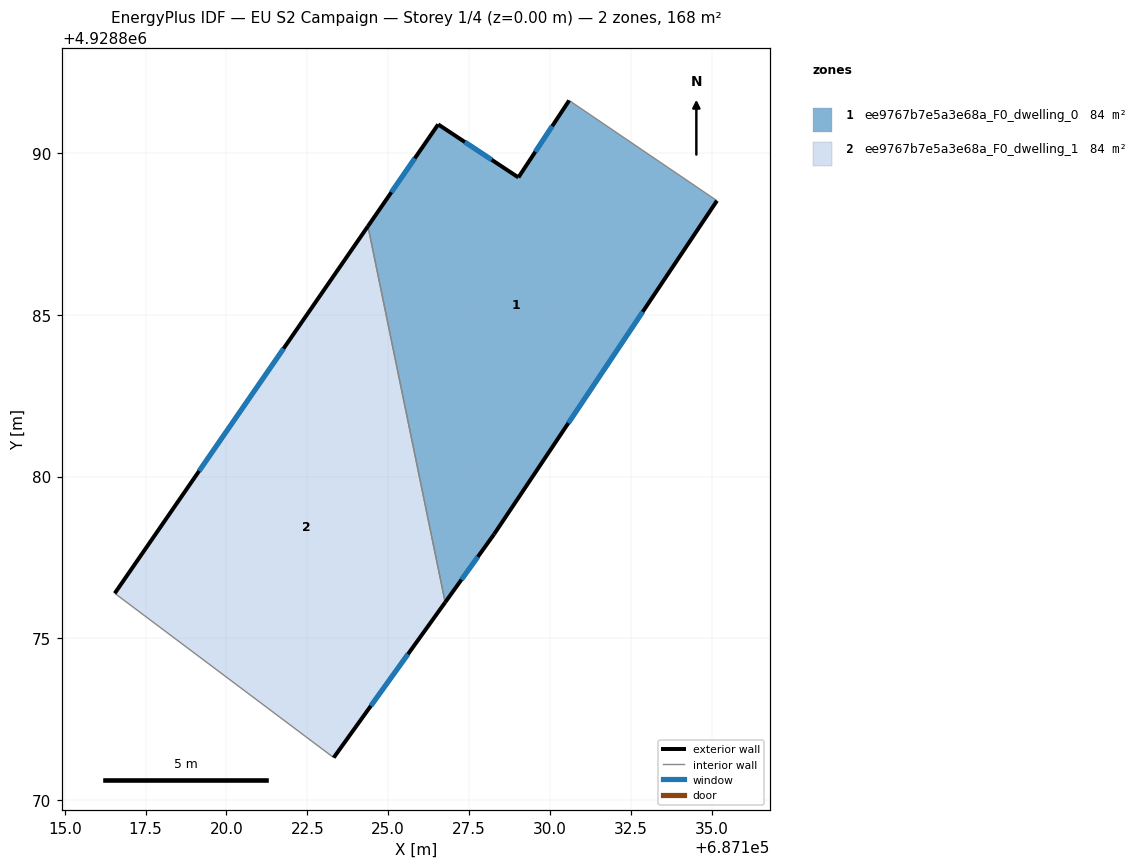
=== STOREY PLAN SPEC (per zone: floor XY polygon, exterior-wall plan segments, windows/doors) ===
zone 1: ee9767b7e5a3e68a_F0_dwelling_0  (84.1 m²)
  floor: (687128.28, 4928878.22) (687135.17, 4928888.53) (687130.59, 4928891.63) (687129.03, 4928889.25) (687126.55, 4928890.89) (687124.37, 4928887.74) (687126.76, 4928876.11)
  exterior wall: (687126.55, 4928890.89) – (687129.03, 4928889.25)  [3.0 m]
    window: (687127.37, 4928890.34) – (687128.20, 4928889.80)  [1.0 m²]
  exterior wall: (687129.03, 4928889.25) – (687130.59, 4928891.63)  [2.9 m]
    window: (687129.55, 4928890.04) – (687130.07, 4928890.84)  [1.0 m²]
  exterior wall: (687135.17, 4928888.53) – (687128.28, 4928878.22)  [12.4 m]
    window: (687132.87, 4928885.09) – (687130.57, 4928881.66)  [4.1 m²]
  exterior wall: (687128.28, 4928878.22) – (687126.76, 4928876.11)  [2.6 m]
    window: (687127.77, 4928877.52) – (687127.27, 4928876.81)  [0.9 m²]
  exterior wall: (687124.37, 4928887.74) – (687126.55, 4928890.89)  [3.8 m]
    window: (687125.10, 4928888.79) – (687125.82, 4928889.84)  [1.3 m²]
  interior walls: 2
zone 2: ee9767b7e5a3e68a_F0_dwelling_1  (84.1 m²)
  floor: (687123.31, 4928871.31) (687126.76, 4928876.11) (687124.37, 4928887.74) (687116.55, 4928876.39)
  exterior wall: (687126.76, 4928876.11) – (687123.31, 4928871.31)  [5.9 m]
    window: (687125.61, 4928874.51) – (687124.46, 4928872.91)  [2.0 m²]
  exterior wall: (687116.55, 4928876.39) – (687124.37, 4928887.74)  [13.8 m]
    window: (687119.15, 4928880.17) – (687121.76, 4928883.96)  [4.6 m²]
  interior walls: 2

=== DERIVED (storey summary) ===
Building: EU S2 Campaign
Storey: 1 of 4  (floor level z = 0.00 m)
Storey gross floor area: 168.2 m²
Zones on this storey: 2
  - ee9767b7e5a3e68a_F0_dwelling_0: floor 84.1 m²; exterior wall 24.6 m (73.9 m²); 5 window(s) 8.2 m²; WWR 11.1%
  - ee9767b7e5a3e68a_F0_dwelling_1: floor 84.1 m²; exterior wall 19.7 m (59.1 m²); 2 window(s) 6.6 m²; WWR 11.1%
Zone adjacency (shared interzone walls):
  - ee9767b7e5a3e68a_F0_dwelling_0 ↔ ee9767b7e5a3e68a_F0_dwelling_1